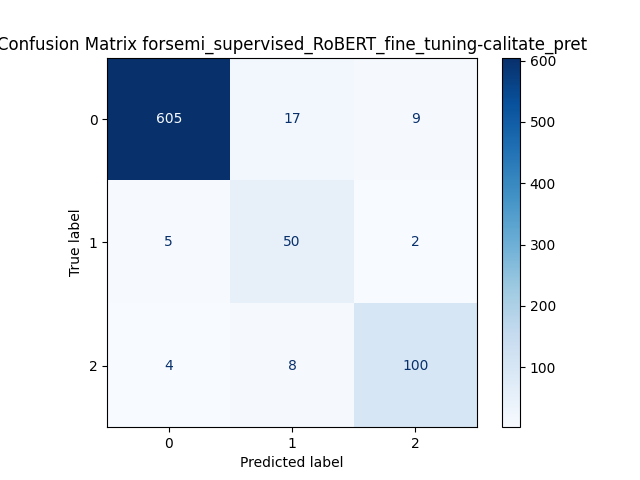

The table this chart was drawn from, first rows:
, Predicted 0, Predicted 1, Predicted 2
Actual 0, 605, 17, 9
Actual 1, 5, 50, 2
Actual 2, 4, 8, 100
